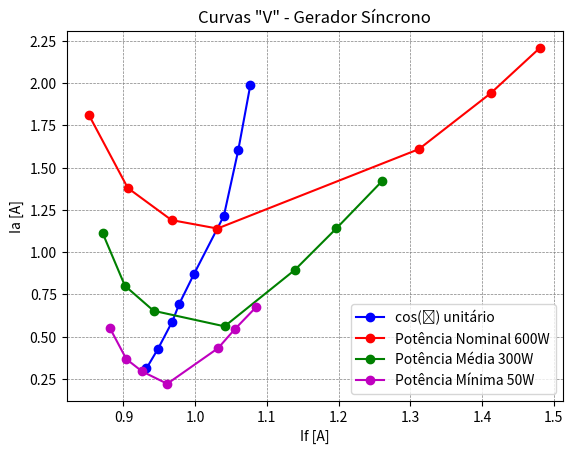

This chart was generated by the following Python code:
# -*- coding: utf-8 -*-
"""
Created on Thu Feb 25 08:25:35 2021

@author: User
"""

import sys
import numpy as np
import matplotlib.pyplot as plt 

sys.getdefaultencoding()

fi = '\u03C6'

# Questao 2 - 50W
Ia50=[0.551, 0.367, 0.294, 0.221, 0.432, 0.543, 0.675]
If50=[0.881, 0.904, 0.926, 0.961, 1.032, 1.055, 1.085]

# Questao 3 - 300W
Ia300=[1.112, 0.801, 0.653, 0.561, 0.895, 1.141, 1.422]
If300=[0.871, 0.902, 0.942, 1.041, 1.139, 1.197, 1.261]

# Questao 4 - 600W
Ia600=[1.81, 1.38, 1.19, 1.14, 1.61, 1.94, 2.21]
If600=[0.852, 0.906, 0.967, 1.031, 1.312, 1.412, 1.481]

# Questao 5 - cos(fi) unitario
Ia=[0.312, 0.427, 0.589, 0.696, 0.868, 1.215, 1.602, 1.991]
If=[0.932, 0.948, 0.968, 0.978, 0.998, 1.04, 1.06, 1.077]


plt.figure(1)
plt.title('Curvas "V" - Gerador Síncrono')
plt.xlabel("If [A]")
plt.ylabel("Ia [A]")
plt.plot(If,Ia,'o-',color='b', label='cos(\u03D5) unitário')
plt.plot(If600,Ia600,'o-',color='r', label='Potência Nominal 600W')
plt.plot(If300,Ia300,'o-',color='g', label='Potência Média 300W')
plt.plot(If50,Ia50,'o-',color='m', label='Potência Mínima 50W')
plt.grid(color='gray', linestyle='--', linewidth=0.5)
plt.legend()
plt.show()
